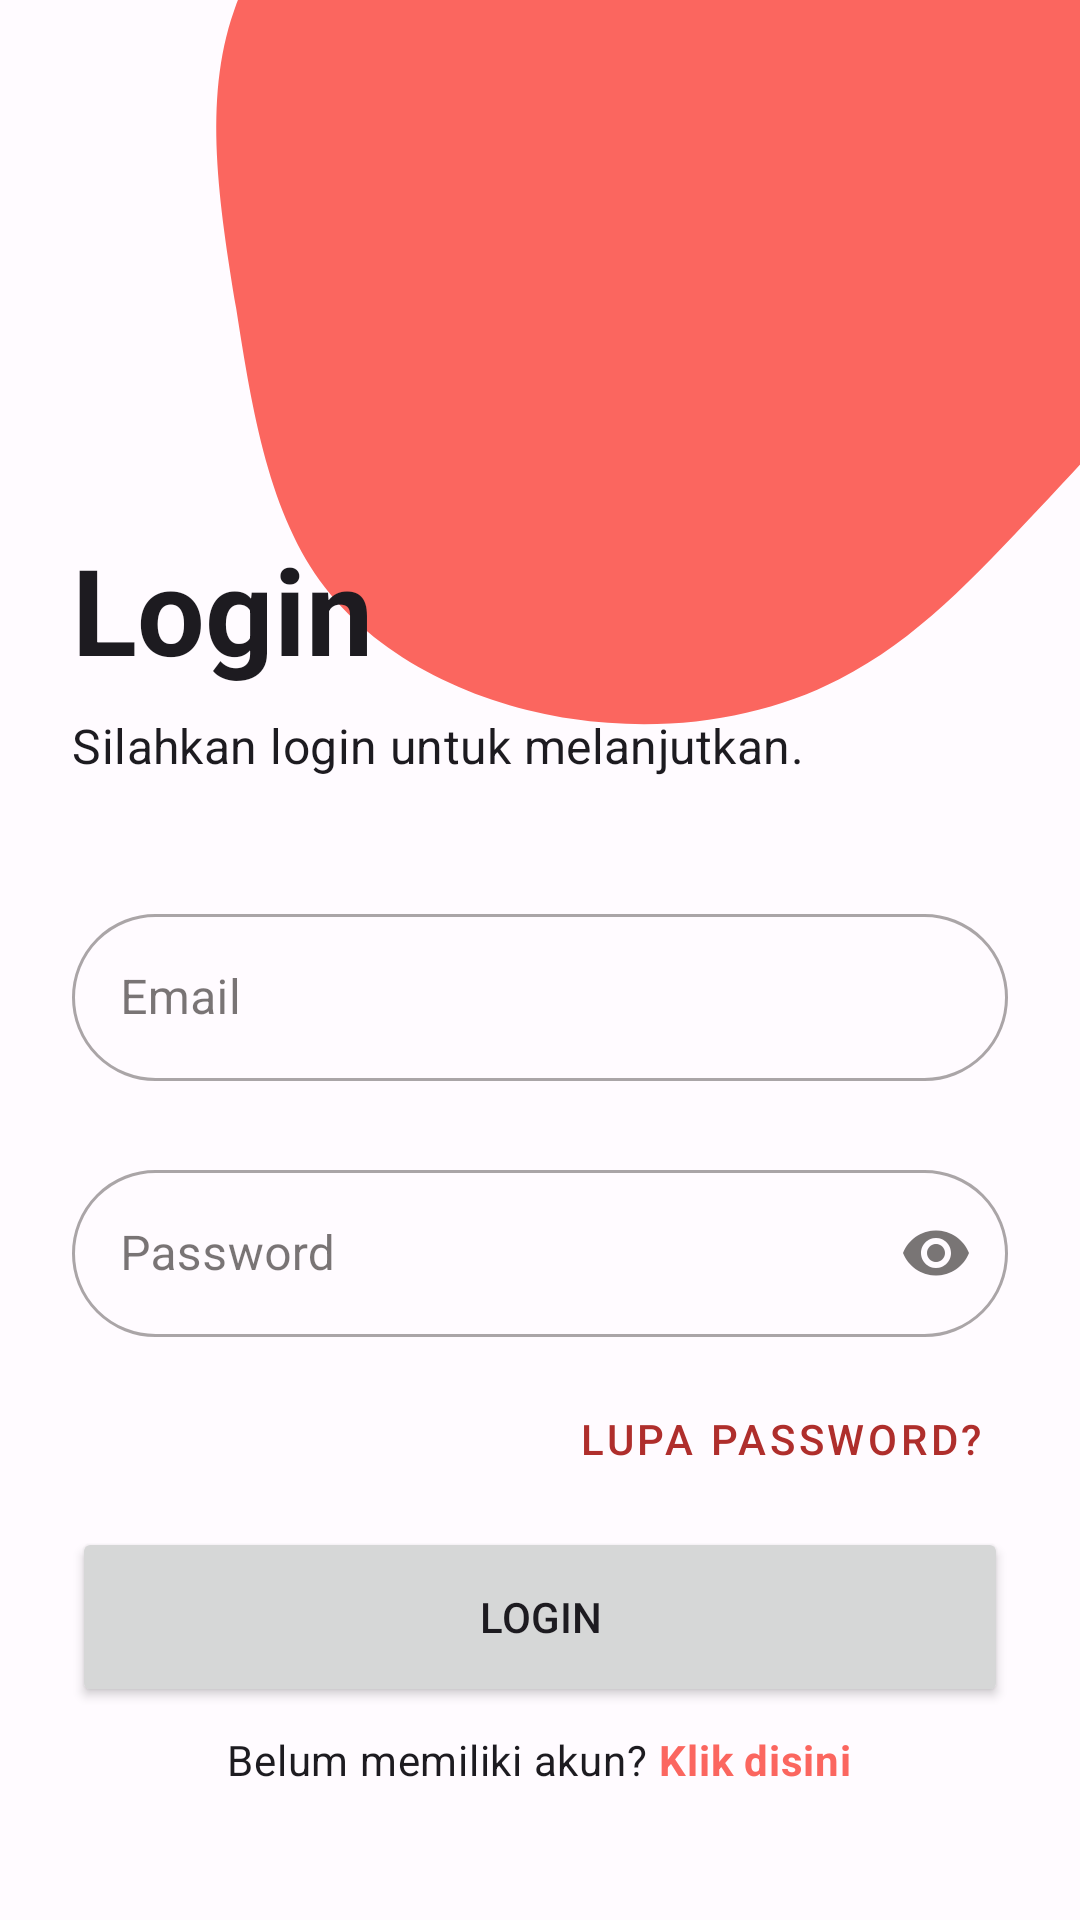

The Android layout XML behind this screen, and the referenced resources:
<!-- AndroidManifest.xml: activity theme home -->
<!-- res/layout/activity_login.xml -->
<?xml version="1.0" encoding="utf-8"?>
<androidx.constraintlayout.widget.ConstraintLayout
    xmlns:android="http://schemas.android.com/apk/res/android"
    xmlns:app="http://schemas.android.com/apk/res-auto"
    android:layout_width="match_parent"
    android:layout_height="match_parent"
    android:orientation="vertical">

    <ImageView
        android:layout_width="400dp"
        android:layout_height="400dp"
        android:src="@drawable/ic_login_blob"
        android:translationX="80dp"
        android:translationY="-120dp"
        app:layout_constraintEnd_toEndOf="parent"
        app:layout_constraintTop_toTopOf="parent"
        app:tint="@color/primaryColor" />

    <TextView
        android:layout_width="wrap_content"
        android:layout_height="wrap_content"
        android:layout_marginStart="24dp"
        android:layout_marginBottom="8dp"
        android:text="Login"
        android:textAppearance="?attr/textAppearanceHeadline5"
        android:textSize="40sp"
        android:textStyle="bold"
        app:layout_constraintBottom_toTopOf="@+id/textView2"
        app:layout_constraintStart_toStartOf="parent" />

    <TextView
        android:id="@+id/textView2"
        android:layout_width="wrap_content"
        android:layout_height="wrap_content"
        android:layout_marginStart="24dp"
        android:text="Silahkan login untuk melanjutkan."
        android:textAppearance="?attr/textAppearanceSubtitle1"
        app:layout_constraintBottom_toTopOf="@+id/linearLayout"
        app:layout_constraintStart_toStartOf="parent" />

    <LinearLayout
        android:id="@+id/linearLayout"
        android:layout_width="match_parent"
        android:layout_height="wrap_content"
        android:layout_marginBottom="20dp"
        android:orientation="vertical"
        app:layout_constraintBottom_toBottomOf="parent">

        <LinearLayout
            android:layout_width="match_parent"
            android:layout_height="wrap_content"
            android:layout_gravity="center"
            android:layout_margin="24dp"
            android:orientation="vertical">

            <com.google.android.material.textfield.TextInputLayout
                android:id="@+id/username_form"
                style="@style/Widget.MaterialComponents.TextInputLayout.OutlinedBox"
                android:layout_width="match_parent"
                android:layout_height="wrap_content"
                android:layout_gravity="center_vertical"
                android:layout_marginTop="16dp"
                android:hint="Email"
                app:errorEnabled="true"
                app:layout_constraintTop_toBottomOf="@+id/app_icon_about"
                app:startIconDrawable="@drawable/ic_baseline_mail_outline_24">

                <com.google.android.material.textfield.TextInputEditText
                    android:id="@+id/username_text_field"
                    android:layout_width="match_parent"
                    android:layout_height="match_parent"
                    android:ems="10"
                    android:inputType="textEmailAddress" />
            </com.google.android.material.textfield.TextInputLayout>

            <com.google.android.material.textfield.TextInputLayout
                android:id="@+id/password_form"
                style="@style/Widget.MaterialComponents.TextInputLayout.OutlinedBox"
                android:layout_width="match_parent"
                android:layout_height="wrap_content"
                android:layout_gravity="center_vertical"
                android:layout_marginTop="4dp"
                android:hint="Password"
                app:endIconMode="password_toggle"
                app:errorEnabled="true"
                app:startIconDrawable="@drawable/ic_baseline_vpn_key_24">

                <com.google.android.material.textfield.TextInputEditText
                    android:id="@+id/password_text_field"
                    android:layout_width="match_parent"
                    android:layout_height="match_parent"
                    android:ems="10"
                    android:inputType="textPassword" />
            </com.google.android.material.textfield.TextInputLayout>

            <Button
                android:id="@+id/forgot_pass_button"
                style="@style/Widget.MaterialComponents.Button.TextButton"
                android:layout_width="wrap_content"
                android:layout_height="wrap_content"
                android:layout_gravity="end|center"
                android:layout_marginBottom="16dp"
                android:insetTop="0dp"
                android:insetBottom="0dp"
                android:minHeight="0dp"
                android:text="Lupa password?" />

            <LinearLayout
                android:id="@+id/login_progress_layout"
                android:layout_width="match_parent"
                android:layout_height="wrap_content"
                android:layout_gravity="center"
                android:layout_marginTop="4dp"
                android:gravity="center"
                android:orientation="horizontal"
                android:visibility="gone">

                <TextView
                    android:layout_width="wrap_content"
                    android:layout_height="wrap_content"
                    android:layout_gravity="center"
                    android:layout_marginEnd="8dp"
                    android:text="Mohon tunggu..." />

                <com.google.android.material.progressindicator.CircularProgressIndicator
                    android:layout_width="wrap_content"
                    android:layout_height="wrap_content"
                    android:layout_gravity="center"
                    android:indeterminate="true" />
            </LinearLayout>

            <Button
                android:id="@+id/login_button"
                android:layout_width="match_parent"
                android:layout_height="60dp"
                android:text="Login"
                app:icon="@drawable/ic_baseline_login_24"
                app:iconGravity="textStart" />


            <LinearLayout
                android:layout_height="wrap_content"
                android:layout_gravity="center"
                android:layout_marginTop="8dp"
                android:layout_width="wrap_content"
                android:orientation="horizontal">

                <TextView
                    android:textAppearance="?attr/textAppearanceBody2"
                    android:layout_width="wrap_content"
                    android:layout_height="wrap_content"
                    android:text="Belum memiliki akun?">
                </TextView>

                <TextView
                    android:id="@+id/register_button"
                    android:focusable="true"
                    android:clickable="true"
                    android:textAppearance="?attr/textAppearanceBody2"
                    android:textStyle="bold"
                    android:textColor="@color/primaryColor"
                    android:layout_width="wrap_content"
                    android:layout_height="wrap_content"
                    android:layout_marginStart="4dp"
                    android:text="Klik disini">
                </TextView>
            </LinearLayout>
        </LinearLayout>
    </LinearLayout>
</androidx.constraintlayout.widget.ConstraintLayout>
<!-- resources referenced by this layout -->
<resources>
  <color name="primaryColor">#fb665f</color>
  <!-- drawable ic_login_blob (drawable) -->
  <vector xmlns:android="http://schemas.android.com/apk/res/android"
      android:width="200dp"
      android:height="200dp"
      android:viewportWidth="200"
      android:viewportHeight="200">
    <path
        android:pathData="M148.1,30.5C162.8,34.6 175.5,47.1 181.2,62.2C186.9,77.2 185.6,94.6 179.6,108.9C173.6,123.2 162.9,134.2 152.7,145.1C142.4,156 132.6,166.7 119.7,173.2C106.9,179.8 91,182.2 75.1,179.8C59.3,177.4 43.4,170.1 34,157.9C24.7,145.8 21.9,128.7 19.2,111.4C16.4,94.2 13.6,76.7 18.8,61.9C24,47.1 37.2,34.9 52,30.9C66.9,26.9 83.4,31.1 100.1,31C116.7,30.9 133.4,26.5 148.1,30.5Z"
        android:fillColor="#FF0066"/>
  </vector>
  <style name="home" parent="Theme.SiKeDat">
          <item name="android:windowLightStatusBar">false</item>
          <item name="android:statusBarColor" tools:targetApi="l">@color/primaryColor</item>
      </style>
  <style name="ShapeAppearance.App.SmallComponent" parent="ShapeAppearance.MaterialComponents.SmallComponent">
          <item name="cornerFamily">rounded</item>
          <item name="cornerSize">50%</item>
      </style>
  <color name="md_theme_light_primary">#AF2E2C</color>
  <color name="md_theme_light_onPrimary">#FFFFFF</color>
  <color name="md_theme_light_primaryContainer">#FFDAD6</color>
  <color name="md_theme_light_onPrimaryContainer">#410003</color>
  <color name="md_theme_light_secondary">#9C413C</color>
  <color name="md_theme_light_onSecondary">#FFFFFF</color>
  <color name="md_theme_light_secondaryContainer">#FFDAD6</color>
  <color name="md_theme_light_onSecondaryContainer">#410003</color>
  <color name="md_theme_light_tertiary">#725B2E</color>
  <color name="md_theme_light_onTertiary">#FFFFFF</color>
  <color name="md_theme_light_tertiaryContainer">#FEDEA6</color>
  <color name="md_theme_light_onTertiaryContainer">#261900</color>
  <color name="md_theme_light_error">#BA1A1A</color>
  <color name="md_theme_light_errorContainer">#FFDAD6</color>
  <color name="md_theme_light_onError">#FFFFFF</color>
  <color name="md_theme_light_onErrorContainer">#410002</color>
  <color name="md_theme_light_background">#FFFBFF</color>
  <color name="md_theme_light_onBackground">#201A19</color>
  <color name="md_theme_light_surface">#FFFBFF</color>
  <color name="md_theme_light_onSurface">#201A19</color>
  <color name="md_theme_light_surfaceVariant">#F5DDDB</color>
  <color name="md_theme_light_onSurfaceVariant">#534342</color>
  <color name="md_theme_light_outline">#857371</color>
  <color name="md_theme_light_inverseOnSurface">#FBEEEC</color>
  <color name="md_theme_light_inverseSurface">#362F2E</color>
  <color name="md_theme_light_inversePrimary">#FFB3AD</color>
</resources>
